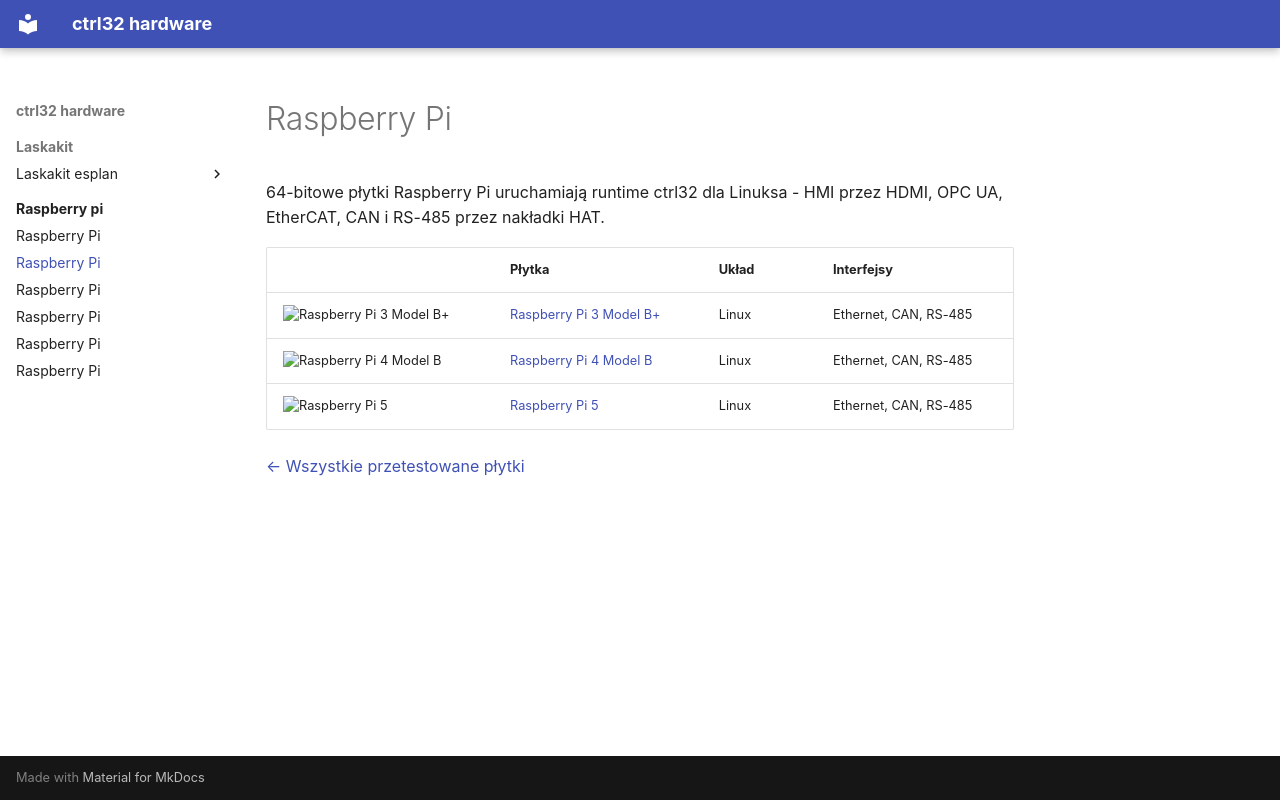

repository: ctrl32/hardware · page: raspberry-pi/README.pl/index.html · generator: mkdocs

---
title: Raspberry Pi
slug: raspberry-pi
sidebar_position: 40
image: raspberry-pi-3-model-b/img/board-01.jpg
image_alt: Płytki Raspberry Pi przetestowane z ctrl32
tags:
- raspberry-pi
---

# Raspberry Pi

64-bitowe płytki Raspberry Pi uruchamiają runtime ctrl32 dla Linuksa - HMI przez HDMI, OPC UA, EtherCAT, CAN i RS-485 przez nakładki HAT.

| | Płytka | Układ | Interfejsy |
|---|---|---|---|
| <img src="raspberry-pi-3-model-b/img/board-01.jpg" width="160" alt="Raspberry Pi 3 Model B+"> | [Raspberry Pi 3 Model B+](raspberry-pi-3-model-b/README.pl.md) | Linux | Ethernet, CAN, RS-485 |
| <img src="raspberry-pi-4-model-b/img/board-01.jpg" width="160" alt="Raspberry Pi 4 Model B"> | [Raspberry Pi 4 Model B](raspberry-pi-4-model-b/README.pl.md) | Linux | Ethernet, CAN, RS-485 |
| <img src="raspberry-pi-5/img/board-01.jpg" width="160" alt="Raspberry Pi 5"> | [Raspberry Pi 5](raspberry-pi-5/README.pl.md) | Linux | Ethernet, CAN, RS-485 |

[← Wszystkie przetestowane płytki](../README.pl.md)
